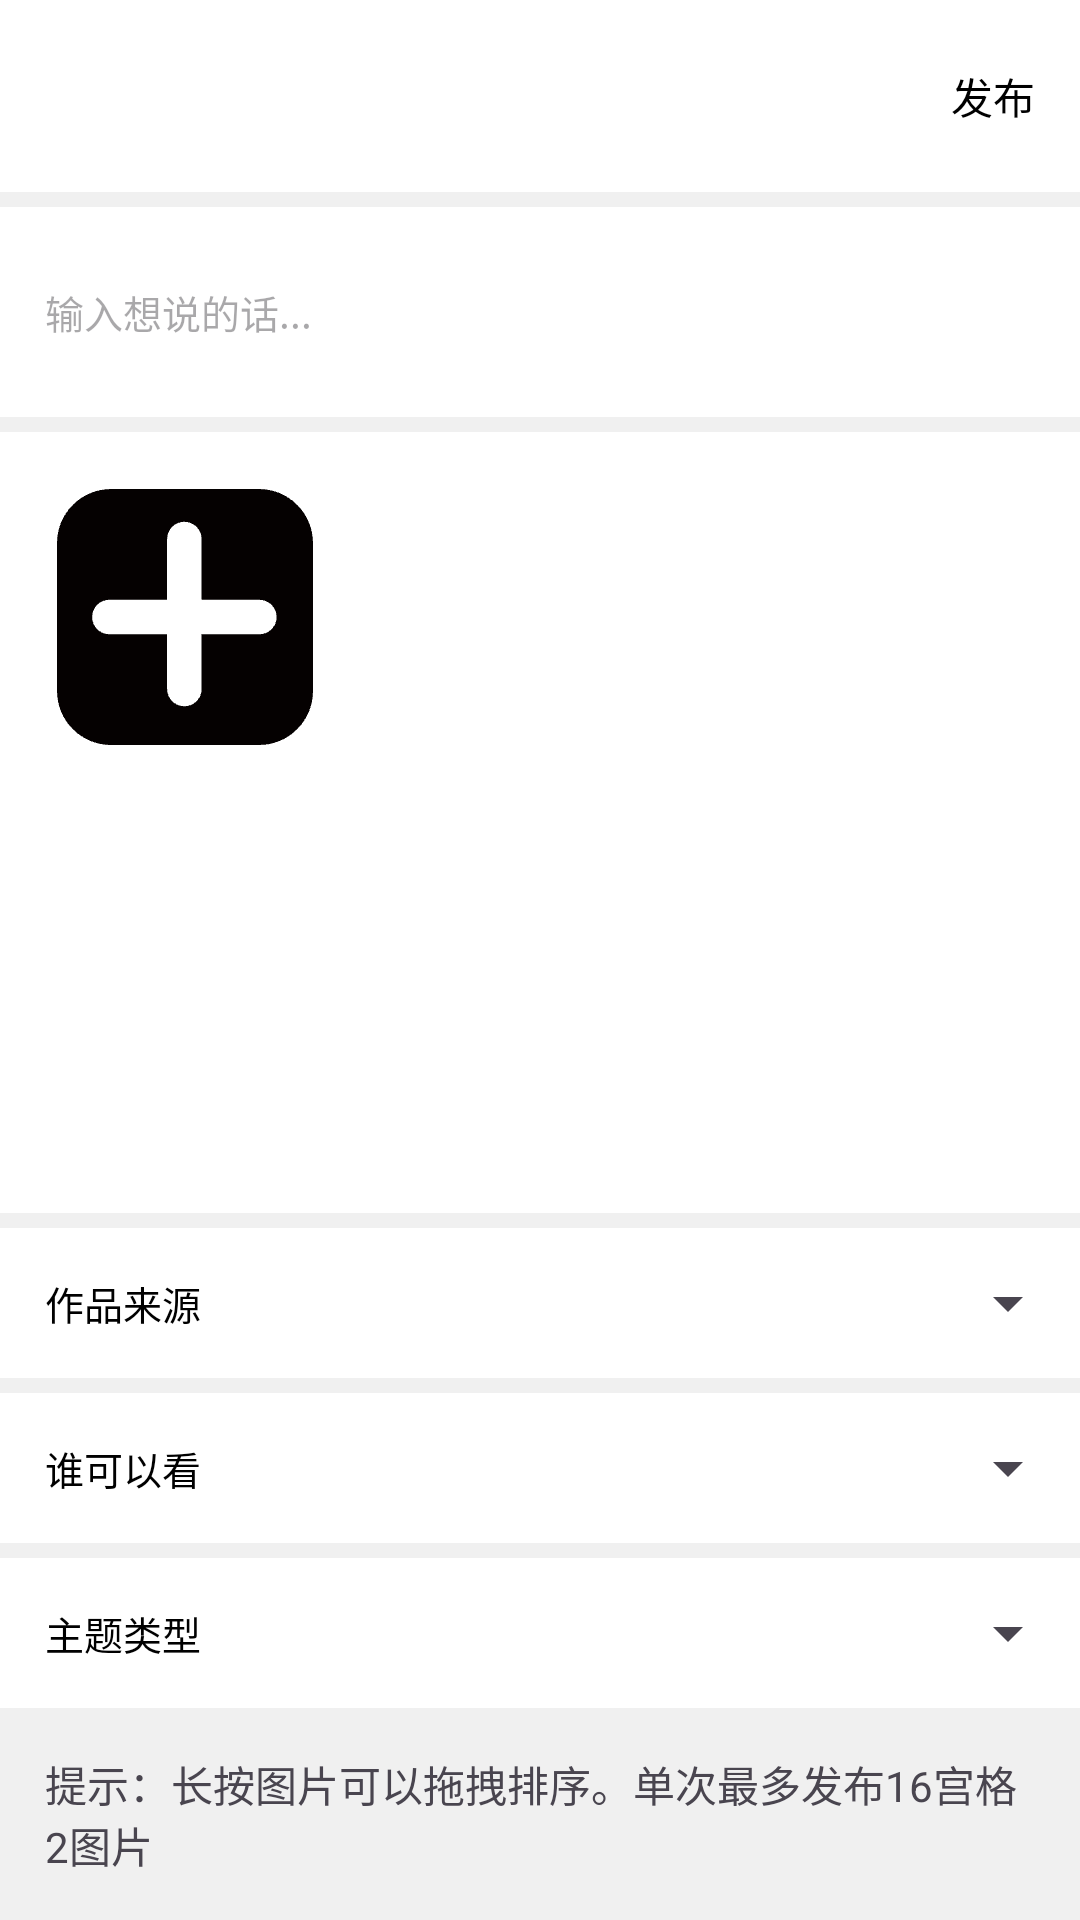

Layout XML and referenced resources for this Android screen:
<!-- AndroidManifest.xml: application theme Theme.DuiHua -->
<!-- res/layout/activity_create_media.xml -->
<?xml version="1.0" encoding="utf-8"?>
<LinearLayout
    xmlns:android="http://schemas.android.com/apk/res/android"
    android:layout_width="match_parent"
    android:layout_height="match_parent"
    android:orientation="vertical"
    android:background="@color/background">

    <androidx.appcompat.widget.Toolbar
        android:id="@+id/toolbar"
        android:background="@color/white"
        android:layout_width="match_parent"
        android:layout_height="?attr/actionBarSize">

        <TextView
            android:id="@+id/btn_send"
            android:text="发布"
            android:textColor="@color/black"
            android:layout_gravity="end|center_vertical"
            android:paddingEnd="15dp"
            android:paddingStart="15dp"
            android:paddingTop="5dp"
            android:paddingBottom="5dp"
            android:layout_width="wrap_content"
            android:layout_height="wrap_content"/>

    </androidx.appcompat.widget.Toolbar>

    <EditText
        android:id="@+id/et_content"
        android:padding="15dp"
        android:hint="输入想说的话..."
        android:textSize="13sp"
        android:background="@color/white"
        android:layout_marginTop="5dp"
        android:layout_width="match_parent"
        android:layout_height="wrap_content"
        android:minHeight="70dp"/>

    <FrameLayout
        android:id="@+id/fl_container"
        android:layout_marginTop="5dp"
        android:background="@color/white"
        android:layout_width="match_parent"
        android:layout_height="0dp"
        android:layout_weight="1">

        <GridLayout
            android:id="@+id/grid_image"
            android:columnCount="3"
            android:background="@color/white"
            android:useDefaultMargins="true"
            android:padding="15dp"
            android:layout_width="match_parent"
            android:layout_height="match_parent">

            <ImageView
                android:id="@+id/iv_add"
                android:src="@mipmap/ic_media_add"
                android:layout_width="wrap_content"
                android:layout_height="wrap_content"/>

        </GridLayout>

    </FrameLayout>

    <LinearLayout
        android:layout_marginTop="5dp"
        android:background="@color/white"
        android:layout_width="match_parent"
        android:layout_height="50dp">

        <TextView
            android:text="作品来源"
            android:textSize="13sp"
            android:textColor="@color/black"
            android:paddingStart="15dp"
            android:layout_gravity="center_vertical"
            android:layout_weight="1"
            android:layout_width="0dp"
            android:layout_height="wrap_content"/>

        <Spinner
            android:id="@+id/spinner_source"
            android:layout_gravity="center_vertical"
            android:layout_width="wrap_content"
            android:layout_height="match_parent"/>

    </LinearLayout>

    <LinearLayout
        android:layout_marginTop="5dp"
        android:background="@color/white"
        android:layout_width="match_parent"
        android:layout_height="50dp">

        <TextView
            android:text="谁可以看"
            android:textSize="13sp"
            android:textColor="@color/black"
            android:paddingStart="15dp"
            android:layout_gravity="center_vertical"
            android:layout_weight="1"
            android:layout_width="0dp"
            android:layout_height="wrap_content"/>

        <Spinner
            android:id="@+id/spinner_see"
            android:layout_gravity="center_vertical"
            android:layout_width="wrap_content"
            android:layout_height="match_parent"/>

    </LinearLayout>

    <LinearLayout
        android:layout_marginTop="5dp"
        android:background="@color/white"
        android:layout_width="match_parent"
        android:layout_height="50dp">

        <TextView
            android:text="主题类型"
            android:textSize="13sp"
            android:textColor="@color/black"
            android:paddingStart="15dp"
            android:layout_gravity="center_vertical"
            android:layout_weight="1"
            android:layout_width="0dp"
            android:layout_height="wrap_content"/>

        <Spinner
            android:id="@+id/spinner_theme"
            android:layout_gravity="center_vertical"
            android:layout_width="wrap_content"
            android:layout_height="match_parent"/>

    </LinearLayout>

    <TextView
        android:padding="15dp"
        android:text="提示：长按图片可以拖拽排序。单次最多发布16宫格2图片"
        android:layout_width="match_parent"
        android:layout_height="wrap_content"/>

</LinearLayout>
<!-- resources referenced by this layout -->
<resources>
  <color name="background">#f0f0f0</color>
  <color name="black">#FF000000</color>
  <color name="white">#FFFFFFFF</color>
  <!-- mipmap ic_media_add: png bitmap (mipmap-xxhdpi, 3995 bytes) -->
  <style name="Theme.DuiHua" parent="Base.Theme.DuiHua" />
  <style name="Base.Theme.DuiHua" parent="Theme.Material3.DayNight.NoActionBar">
          
  
          <item name="android:colorBackground">@color/white</item>
      </style>
</resources>
